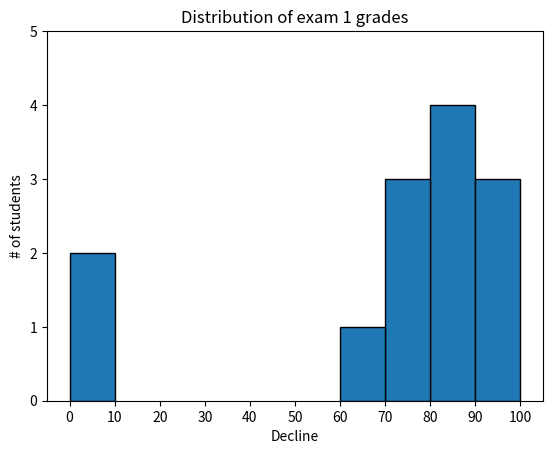

Source code (Python):
from collections import Counter

from matplotlib import pyplot as plt

grades =  [83, 95, 91, 87, 70, 0, 85, 82, 100, 67, 73, 77, 0]

#Bucket grades by decline, but put 100 with the 90s
histogram = Counter(min(grade//10*10,90) for grade in grades)


plt.bar([x+5 for x in histogram.keys()],# Shift bars right by 5
        histogram.values(),#give each bar its correct height
        10,#give each bar a width of 10
        edgecolor=(0,0,0))#black edges for each bar

plt.axis([-5,105,0,5])#x axis from -5 to 105,
#y axis from 0 to 5

plt.xticks([10*i for i in range(11)])#x-axis labels at 0,10,...,100

plt.xlabel('Decline')#label x axis

plt.ylabel('# of students')#label y axis 

plt.title('Distribution of exam 1 grades')#show genersl title

plt.show()

